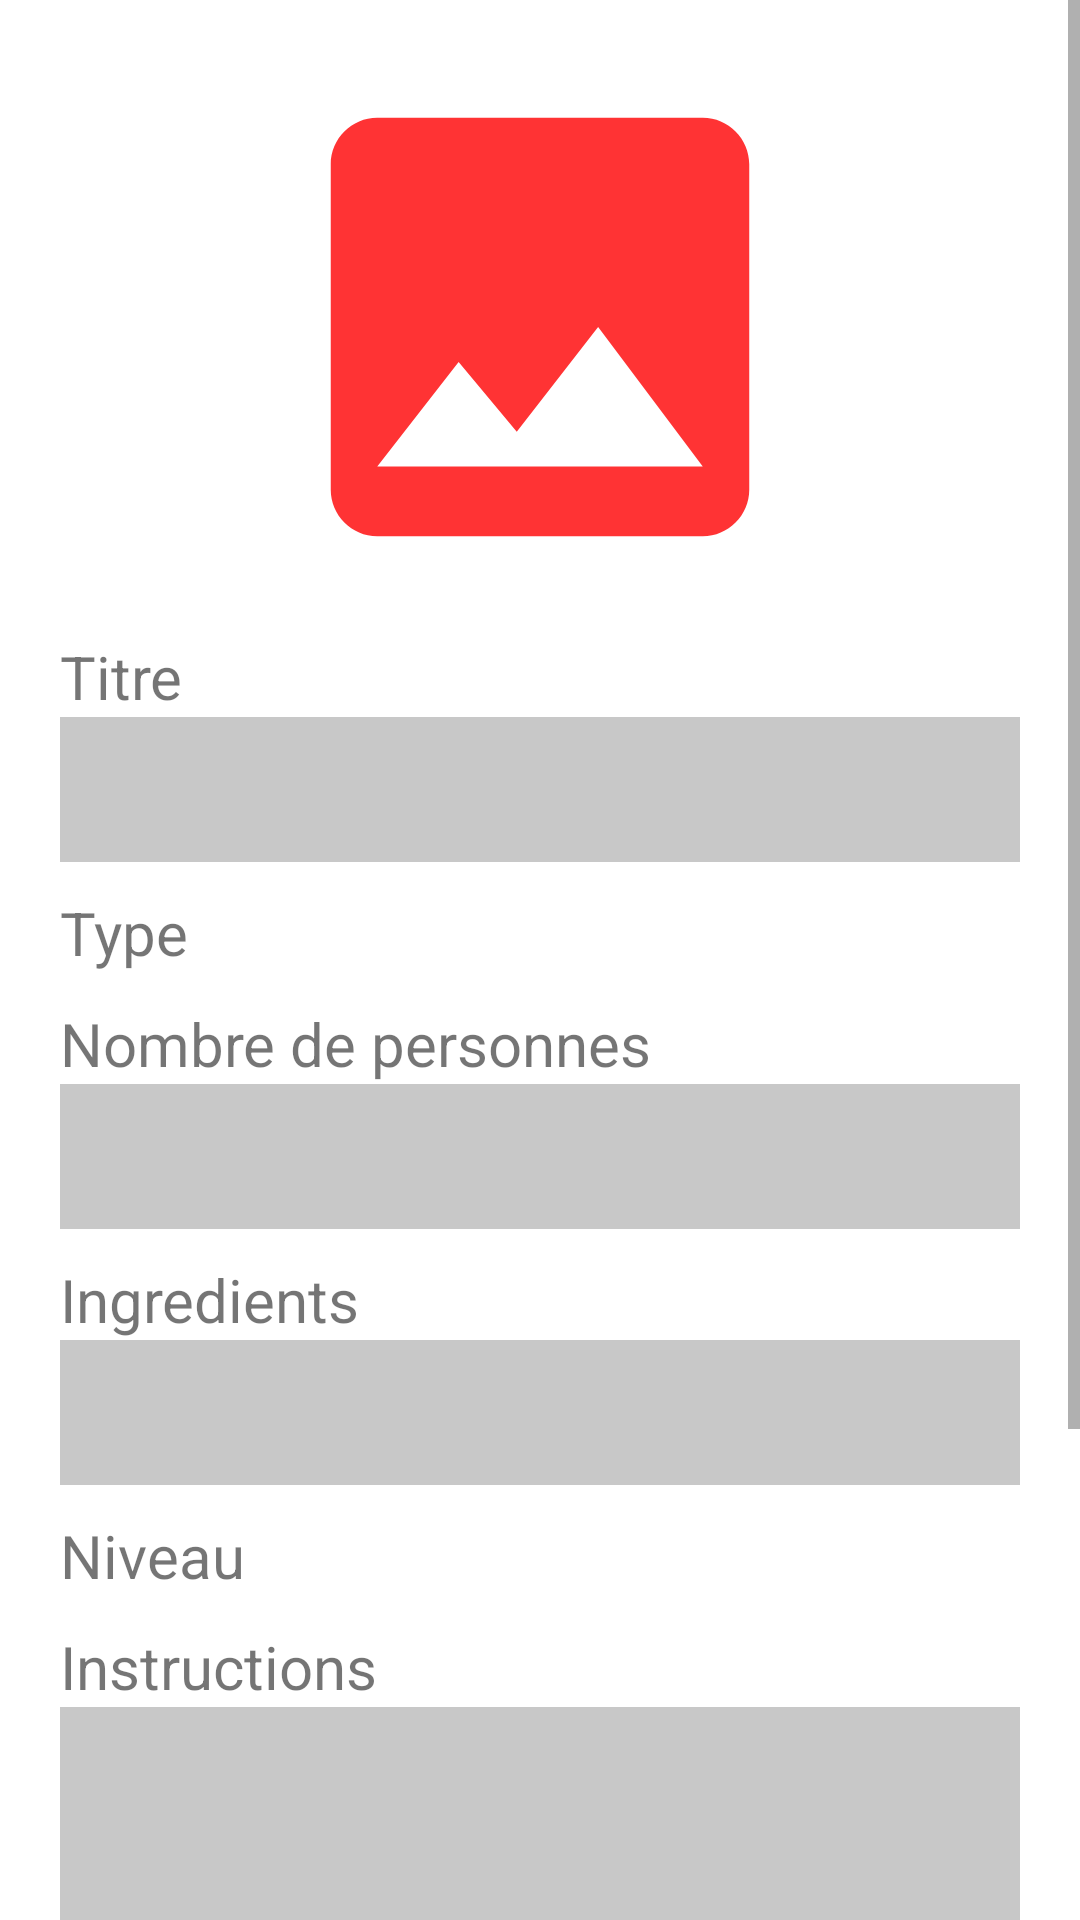

Reconstruct the res/layout file that produces this screen, plus the resources it refers to.
<!-- AndroidManifest.xml: application theme Theme.RecipesManager -->
<!-- res/layout/activity_modify.xml -->
<?xml version="1.0" encoding="utf-8"?>
<LinearLayout xmlns:android="http://schemas.android.com/apk/res/android"
    xmlns:tools="http://schemas.android.com/tools"
    android:layout_width="match_parent"
    android:layout_height="wrap_content"
    android:orientation="vertical"
    tools:context=".add">

    <ScrollView
        android:layout_width="match_parent"
        android:layout_height="wrap_content">

        <LinearLayout
            android:layout_width="match_parent"
            android:layout_height="wrap_content"
            android:layout_marginLeft="20dp"
            android:layout_marginTop="16dp"
            android:layout_marginRight="20dp"
            android:orientation="vertical">



            <ImageView
                android:id="@+id/image"
                android:layout_width="match_parent"
                android:layout_height="186dp"
                android:src="@drawable/img"/>

            <TextView
                android:layout_width="wrap_content"
                android:layout_height="wrap_content"
                android:layout_marginTop="10dp"
                android:text="Titre"
                android:textSize="20dp" />

            <EditText
                android:id="@+id/etitre"
                android:layout_width="match_parent"
                android:layout_height="wrap_content"
                android:background="@color/cardview_shadow_start_color"
                android:padding="12dp" />

            <TextView
                android:layout_width="wrap_content"
                android:layout_height="wrap_content"
                android:layout_marginTop="10dp"
                android:text="Type"
                android:textSize="20dp" />

            <Spinner
                android:id="@+id/etype"
                android:layout_width="match_parent"
                android:layout_height="wrap_content"
                android:background="@color/cardview_shadow_start_color"/>

            <TextView
                android:layout_width="wrap_content"
                android:layout_height="wrap_content"
                android:layout_marginTop="10dp"
                android:text="Nombre de personnes"
                android:textSize="20dp" />

            <EditText
                android:id="@+id/enbpersonnes"
                android:layout_width="match_parent"
                android:layout_height="wrap_content"
                android:background="@color/cardview_shadow_start_color"
                android:inputType="number"
                android:padding="12dp" />

            <TextView
                android:layout_width="wrap_content"
                android:layout_height="wrap_content"
                android:layout_marginTop="10dp"
                android:text="Ingredients"
                android:textSize="20dp" />

            <EditText
                android:id="@+id/eingredients"
                android:layout_width="match_parent"
                android:layout_height="wrap_content"
                android:background="@color/cardview_shadow_start_color"
                android:padding="12dp" />

            <TextView
                android:layout_width="wrap_content"
                android:layout_height="wrap_content"
                android:layout_marginTop="10dp"
                android:text="Niveau"
                android:textSize="20dp" />

            <Spinner
                android:id="@+id/eniveau"
                android:layout_width="match_parent"
                android:layout_height="wrap_content"
                android:background="@color/cardview_shadow_start_color"/>

            <TextView
                android:layout_width="wrap_content"
                android:layout_height="wrap_content"
                android:layout_marginTop="10dp"
                android:text="Instructions"
                android:textSize="20dp" />

            <EditText
                android:id="@+id/einstruction"
                android:layout_width="match_parent"
                android:layout_height="wrap_content"
                android:height="155dp"
                android:background="@color/cardview_shadow_start_color" />

            <Button
                android:layout_width="match_parent"
                android:layout_height="match_parent"
                android:id="@+id/eimage"
                android:text="Choisis une autre image"
                android:onClick="choose_image"/>

            <Button
                android:layout_width="220dp"
                android:layout_height="wrap_content"
                android:layout_gravity="center"
                android:layout_marginBottom="40dp"
                android:onClick="tbn_enregistrer"
                android:text="Enregistrer"
                android:textSize="20dp"
                tools:ignore="OnClick" />


        </LinearLayout>
    </ScrollView>

</LinearLayout>
<!-- resources referenced by this layout -->
<resources>
  <!-- drawable img (drawable) -->
  <vector android:alpha="0.8" android:height="24dp" android:tint="#FF0001"
      android:viewportHeight="24" android:viewportWidth="24"
      android:width="24dp" xmlns:android="http://schemas.android.com/apk/res/android">
      <path android:fillColor="@android:color/white" android:pathData="M21,19V5c0,-1.1 -0.9,-2 -2,-2H5c-1.1,0 -2,0.9 -2,2v14c0,1.1 0.9,2 2,2h14c1.1,0 2,-0.9 2,-2zM8.5,13.5l2.5,3.01L14.5,12l4.5,6H5l3.5,-4.5z"/>
  </vector>
  <style name="Theme.RecipesManager" parent="Theme.MaterialComponents.DayNight.DarkActionBar">
          
          <item name="colorPrimary">@color/purple_500</item>
          <item name="colorPrimaryVariant">@color/purple_700</item>
          <item name="colorOnPrimary">@color/white</item>
          
          <item name="colorSecondary">@color/teal_200</item>
          <item name="colorSecondaryVariant">@color/teal_700</item>
          <item name="colorOnSecondary">@color/black</item>
          
          <item name="android:statusBarColor" tools:targetApi="l">?attr/colorPrimaryVariant</item>
          
      </style>
  <color name="purple_500">#E71D36</color>
  <color name="purple_700">#E71D36</color>
  <color name="white">#FFFFFFFF</color>
  <color name="teal_200">#E71D36</color>
  <color name="teal_700">#E71D36</color>
  <color name="black">#FF000000</color>
</resources>
